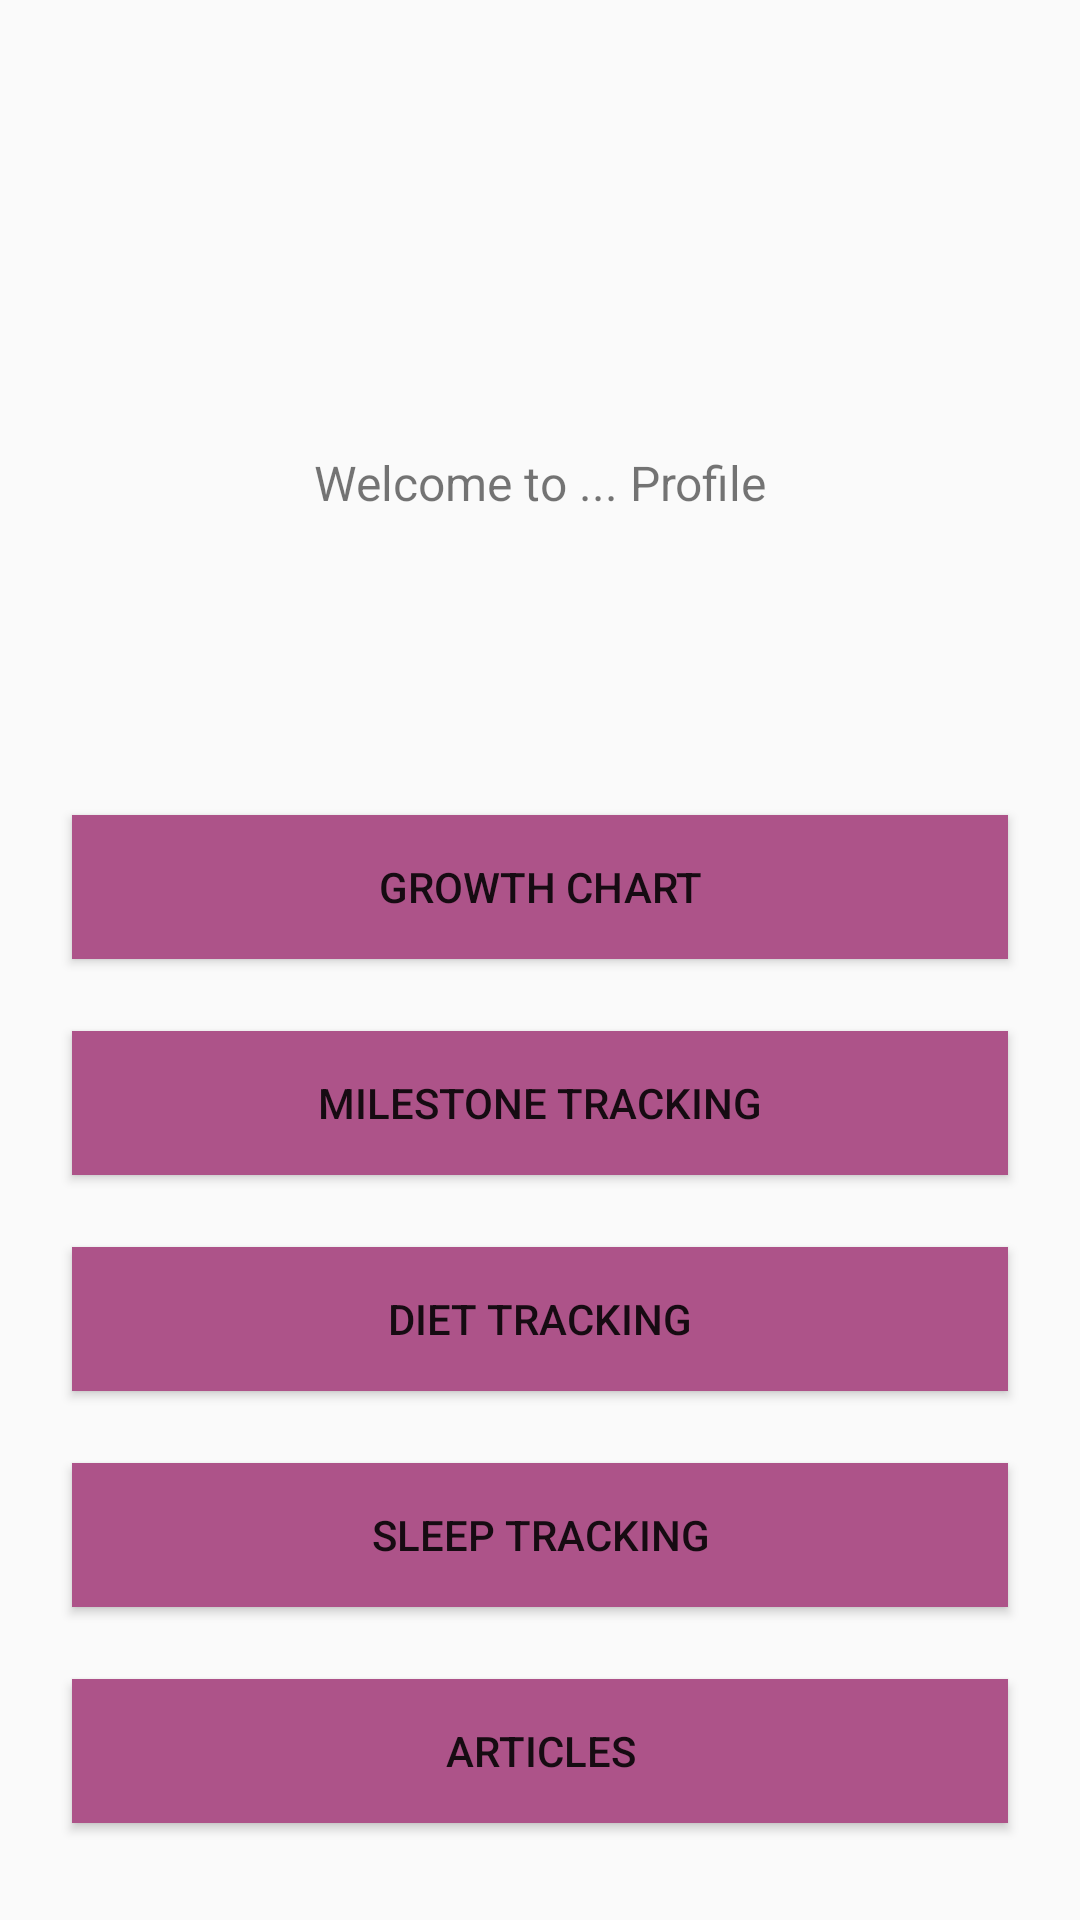

The Android layout XML behind this screen, and the referenced resources:
<!-- AndroidManifest.xml: application theme Theme.AppCompat.Light -->
<!-- res/layout/activity_main.xml -->
<?xml version="1.0" encoding="utf-8"?>
<androidx.constraintlayout.widget.ConstraintLayout xmlns:android="http://schemas.android.com/apk/res/android"
    xmlns:app="http://schemas.android.com/apk/res-auto"
    xmlns:tools="http://schemas.android.com/tools"
    android:layout_width="match_parent"
    android:layout_height="match_parent"
    tools:context=".MainActivity">

    <TextView
        android:id="@+id/welcome"
        android:layout_width="wrap_content"
        android:layout_height="wrap_content"
        android:layout_marginTop="150dp"
        android:text="@string/welcome"
        android:textSize="16sp"
        app:layout_constraintTop_toTopOf="parent"
        app:layout_constraintStart_toStartOf="parent"
        app:layout_constraintEnd_toEndOf="parent"/>

    <Button
        android:id="@+id/button1"
        android:layout_width="match_parent"
        android:layout_height="wrap_content"
        android:layout_marginStart="24dp"
        android:layout_marginTop="100dp"
        android:layout_marginEnd="24dp"
        android:background="@color/colorRoundButton"
        android:text="@string/growth_chart_button"
        android:textAlignment="center"
        app:layout_constraintEnd_toEndOf="parent"
        app:layout_constraintStart_toStartOf="parent"
        app:layout_constraintTop_toBottomOf="@id/welcome"/>

    <Button
        android:id="@+id/button2"
        android:layout_width="match_parent"
        android:layout_height="wrap_content"
        android:layout_marginStart="24dp"
        android:layout_marginTop="24dp"
        android:layout_marginEnd="24dp"
        android:background="@color/colorRoundButton"
        android:text="@string/milestone_tracking"
        android:textAlignment="center"
        app:layout_constraintEnd_toEndOf="parent"
        app:layout_constraintStart_toStartOf="parent"
        app:layout_constraintTop_toBottomOf="@id/button1"/>

    <Button
        android:id="@+id/button3"
        android:layout_width="match_parent"
        android:layout_height="wrap_content"
        android:layout_marginStart="24dp"
        android:layout_marginTop="24dp"
        android:layout_marginEnd="24dp"
        android:background="@color/colorRoundButton"
        android:text="@string/diet_tracking"
        android:textAlignment="center"
        app:layout_constraintEnd_toEndOf="parent"
        app:layout_constraintStart_toStartOf="parent"
        app:layout_constraintTop_toBottomOf="@id/button2"/>

    <Button
        android:id="@+id/button4"
        android:layout_width="match_parent"
        android:layout_height="wrap_content"
        android:layout_marginStart="24dp"
        android:layout_marginTop="24dp"
        android:layout_marginEnd="24dp"
        android:background="@color/colorRoundButton"
        android:text="@string/sleep_tracking"
        android:textAlignment="center"
        app:layout_constraintEnd_toEndOf="parent"
        app:layout_constraintStart_toStartOf="parent"
        app:layout_constraintTop_toBottomOf="@id/button3"/>

    <Button
        android:id="@+id/button5"
        android:layout_width="match_parent"
        android:layout_height="wrap_content"
        android:layout_marginStart="24dp"
        android:layout_marginTop="24dp"
        android:layout_marginEnd="24dp"
        android:background="@color/colorRoundButton"
        android:text="@string/articles"
        android:textAlignment="center"
        app:layout_constraintEnd_toEndOf="parent"
        app:layout_constraintStart_toStartOf="parent"
        app:layout_constraintTop_toBottomOf="@id/button4"/>

</androidx.constraintlayout.widget.ConstraintLayout>
<!-- resources referenced by this layout -->
<resources>
  <color name="colorRoundButton">#ad5389</color>
  <string name="articles">Articles</string>
  <string name="diet_tracking">Diet Tracking</string>
  <string name="growth_chart_button">Growth Chart</string>
  <string name="milestone_tracking">Milestone Tracking</string>
  <string name="sleep_tracking">Sleep Tracking</string>
  <string name="welcome">Welcome to ... Profile</string>
</resources>
